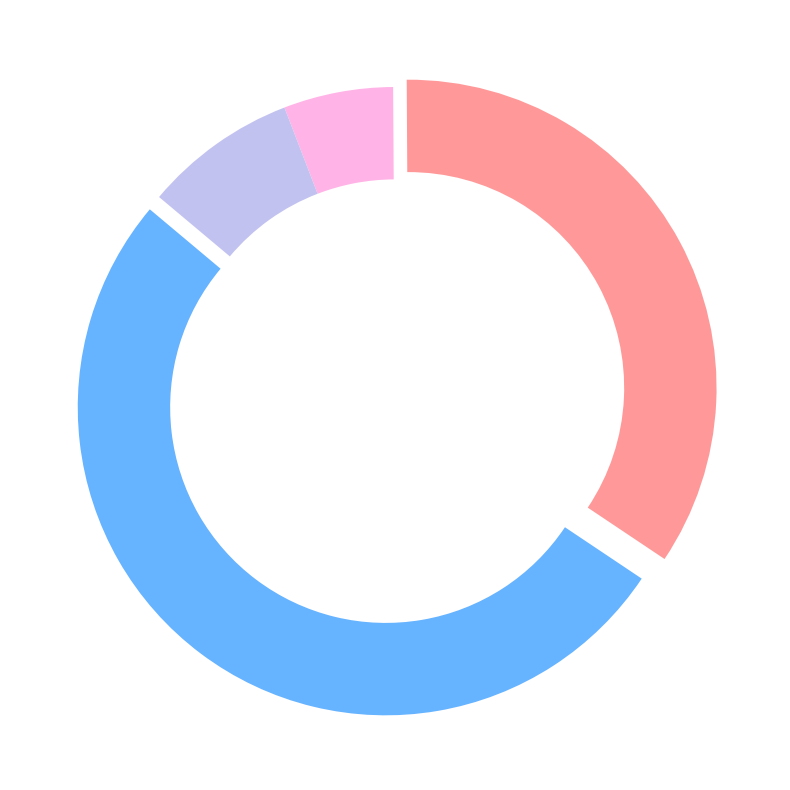

Here is the Python script that generated this plot:
import matplotlib.pyplot as plt

# Data
popularity = [45, 30, 5, 7]
colors = ['#66b3ff', '#ff9999', '#ffb3e6', '#c2c2f0']
explode = (0.05, 0.05, 0, 0)

# Plotting
fig, ax = plt.subplots(figsize=(10, 10))
ax.pie(popularity, explode=explode, colors=colors, startangle=140, wedgeprops=dict(width=0.3))

# Show plot
plt.show()
